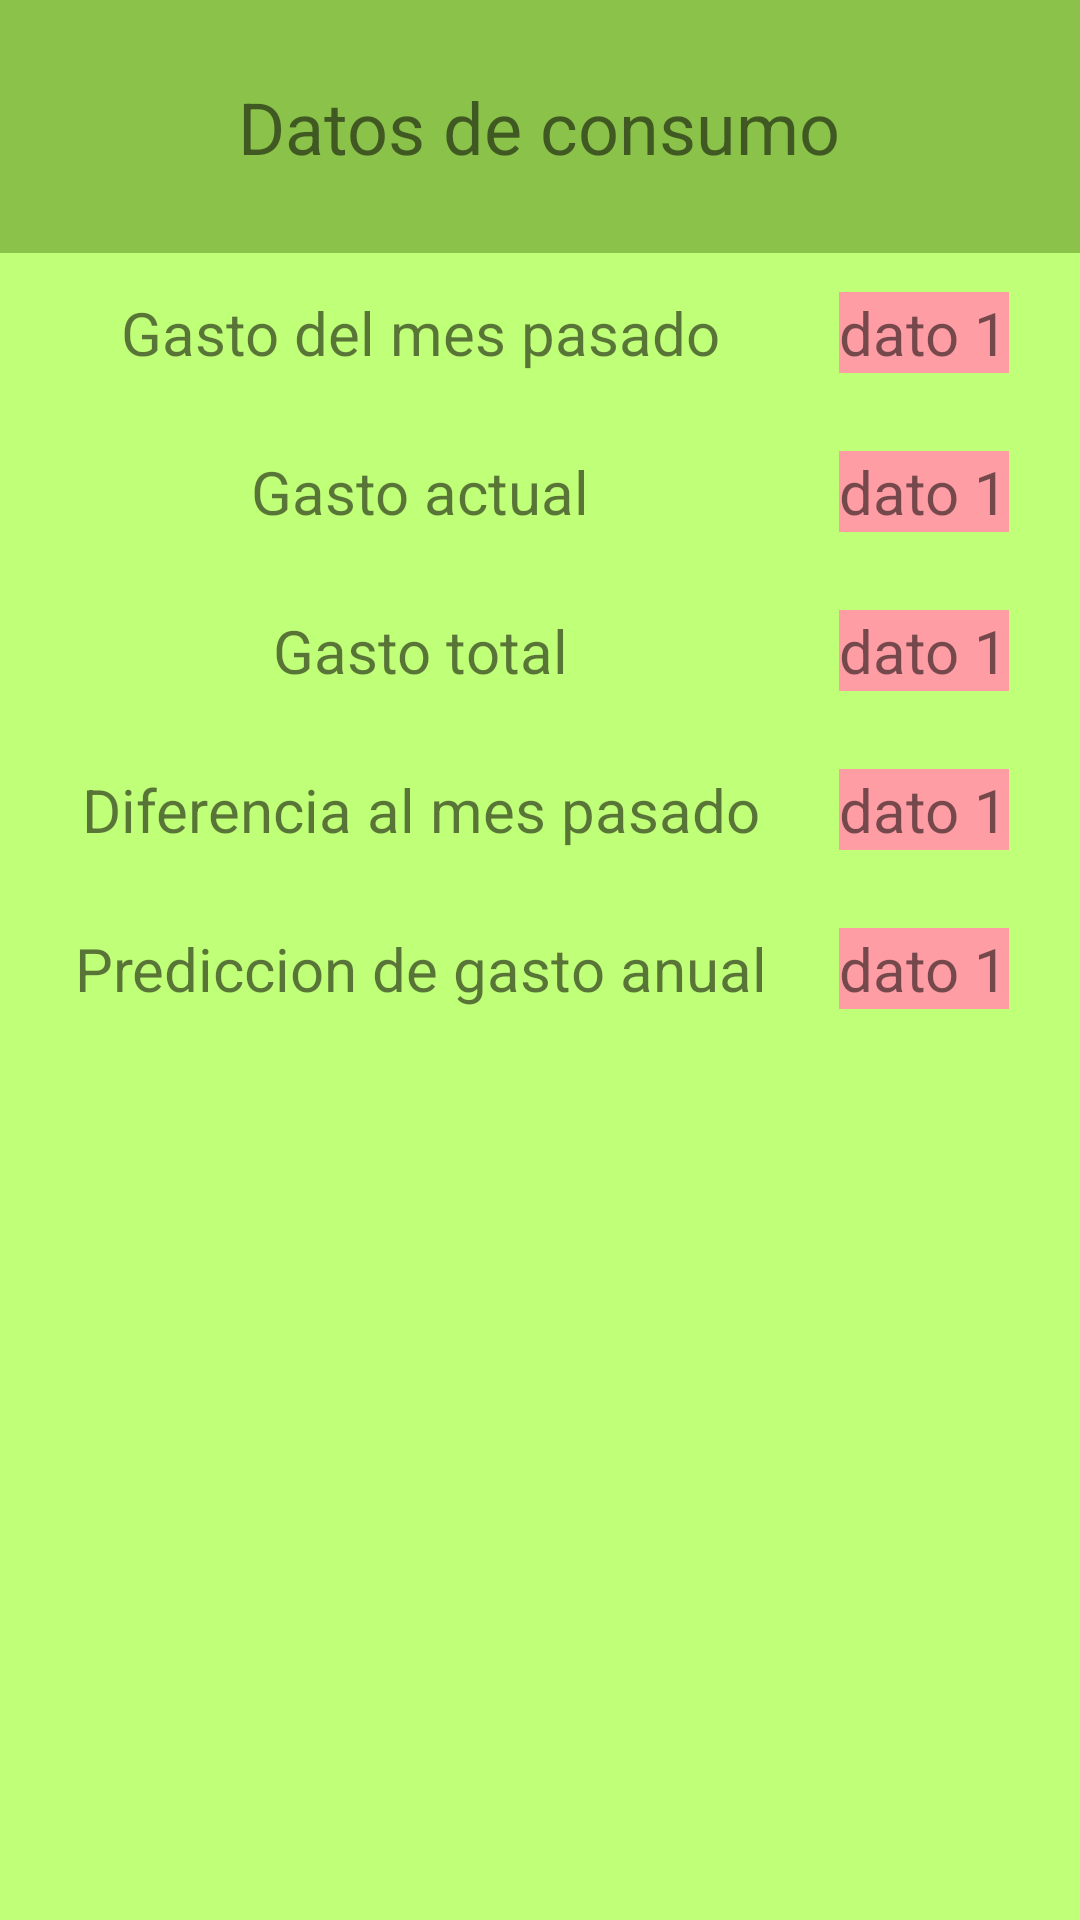

The Android layout XML behind this screen, and the referenced resources:
<!-- AndroidManifest.xml: application theme Theme.T3F -->
<!-- res/layout/activity_table.xml -->
<?xml version="1.0" encoding="utf-8"?>
<TableLayout

    xmlns:android="http://schemas.android.com/apk/res/android"
    xmlns:tools="http://schemas.android.com/tools"
    android:layout_width="match_parent"
    android:layout_height="match_parent"
    android:background="@color/newColor"
    tools:context=".Table"
    android:stretchColumns="*">

    <TableRow
        android:layout_height="wrap_content"
        android:layout_width="wrap_content"
        android:background="@color/myGreen"
        >
        <TextView
            android:layout_margin="26dp"
            android:layout_span="3"
            android:text="Datos de consumo"
            android:textAlignment="center"
            android:textSize="24sp" />
    </TableRow>

    <TableRow
        android:layout_width="wrap_content"
        android:layout_height="match_parent"
        android:padding="13dp"
        >

        <TextView
            android:layout_width="wrap_content"
            android:layout_height="wrap_content"
            android:layout_gravity="center"
            android:text="Gasto del mes pasado"
            android:textSize="20sp" />

        <TextView
            android:layout_width="match_parent"
            android:layout_height="match_parent"
            android:layout_gravity="center"
            android:background="@color/table"
            android:text="dato 1"
            android:textSize="20sp" />

    </TableRow>

    <TableRow
        android:layout_width="wrap_content"
        android:layout_height="match_parent"
        android:padding="13dp"
        >

        <TextView
            android:layout_width="wrap_content"
            android:layout_height="wrap_content"
            android:layout_gravity="center"
            android:text="Gasto actual"
            android:textSize="20sp" />

        <TextView
            android:layout_width="match_parent"
            android:layout_height="match_parent"
            android:layout_gravity="center"
            android:background="@color/table"
            android:text="dato 1"
            android:textSize="20sp" />

    </TableRow>
    <TableRow
        android:layout_width="wrap_content"
        android:layout_height="match_parent"
        android:padding="13dp"
        >

        <TextView
            android:layout_width="wrap_content"
            android:layout_height="wrap_content"
            android:layout_gravity="center"
            android:text="Gasto total"
            android:textSize="20sp" />

        <TextView
            android:layout_width="match_parent"
            android:layout_height="match_parent"
            android:layout_gravity="center"
            android:background="@color/table"
            android:text="dato 1"
            android:textSize="20sp" />

    </TableRow><TableRow
    android:layout_width="wrap_content"
    android:layout_height="match_parent"
    android:padding="13dp"
    >

    <TextView
        android:layout_width="wrap_content"
        android:layout_height="wrap_content"
        android:layout_gravity="center"
        android:text="Diferencia al mes pasado"
        android:textSize="20sp" />

    <TextView
        android:layout_width="match_parent"
        android:layout_height="match_parent"
        android:layout_gravity="center"
        android:background="@color/table"
        android:text="dato 1"
        android:textSize="20sp" />

</TableRow>
    <TableRow
        android:layout_width="wrap_content"
        android:layout_height="match_parent"
        android:padding="13dp"
        >

        <TextView
            android:layout_width="wrap_content"
            android:layout_height="wrap_content"
            android:layout_gravity="center"
            android:text="Prediccion de gasto anual"
            android:textSize="20sp" />

        <TextView
            android:layout_width="match_parent"
            android:layout_height="match_parent"
            android:layout_gravity="center"
            android:background="@color/table"
            android:text="dato 1"
            android:textSize="20sp" />

    </TableRow>

</TableLayout>
<!-- resources referenced by this layout -->
<resources>
  <color name="myGreen">#8BC34A</color>
  <color name="newColor">#C0FF78</color>
  <color name="table">#FF9DA5</color>
  <style name="Theme.T3F" parent="Theme.MaterialComponents.DayNight.DarkActionBar">
          
          <item name="colorPrimary">@color/purple_500</item>
          <item name="colorPrimaryVariant">@color/purple_700</item>
          <item name="colorOnPrimary">@color/white</item>
          
          <item name="colorSecondary">@color/teal_200</item>
          <item name="colorSecondaryVariant">@color/teal_700</item>
          <item name="colorOnSecondary">@color/black</item>
          
          <item name="android:statusBarColor" tools:targetApi="l">?attr/colorPrimaryVariant</item>
          
      </style>
  <color name="purple_500">#FF6200EE</color>
  <color name="purple_700">#FF3700B3</color>
  <color name="white">#FFFFFFFF</color>
  <color name="teal_200">#FF03DAC5</color>
  <color name="teal_700">#FF018786</color>
  <color name="black">#FF000000</color>
</resources>
